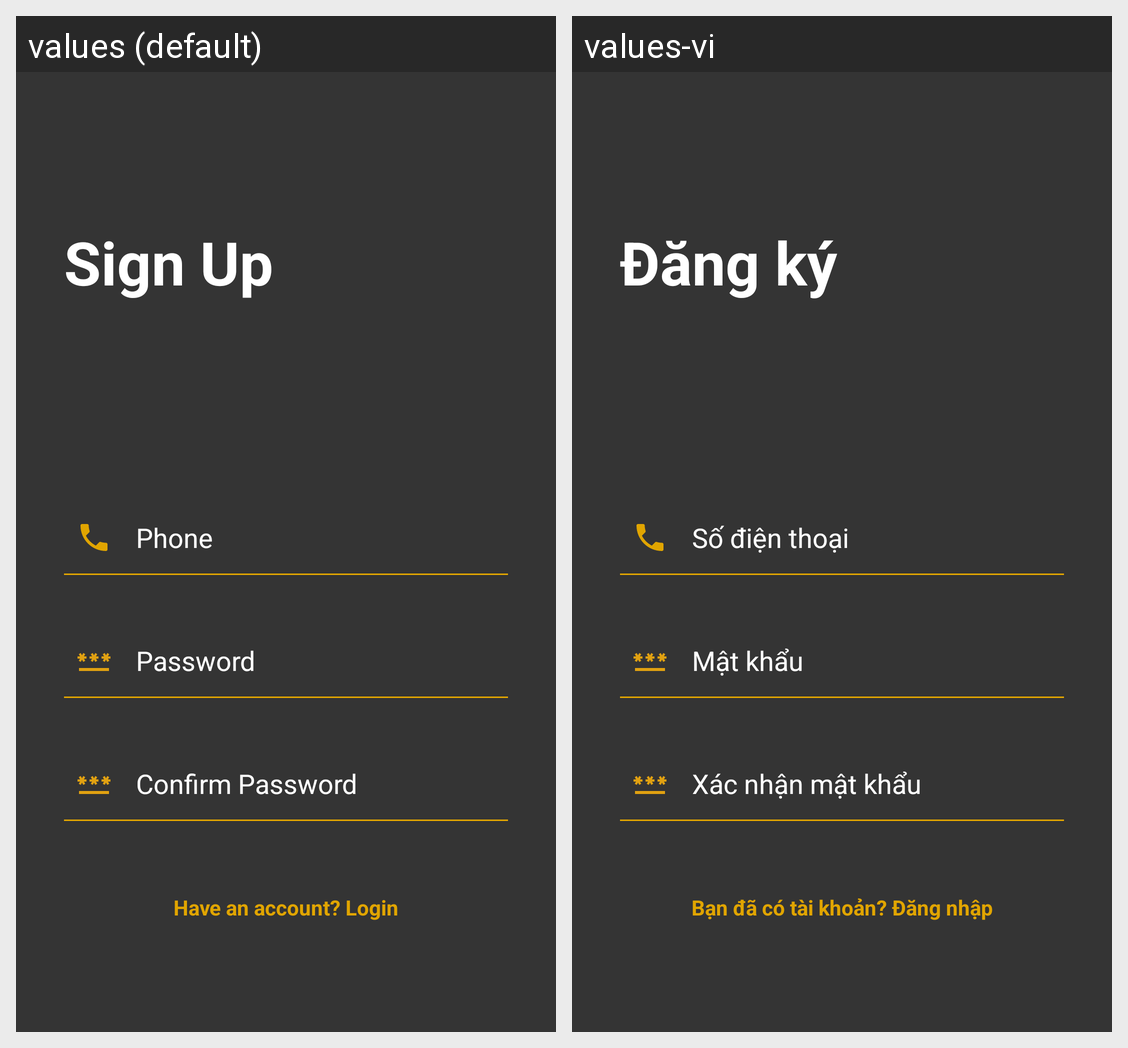

For this localized Android screen grid, give each drawn string resource with its value in every locale shown.
Android screen res/layout/activity_sign_up.xml rendered under 2 locales, left to right: values (default), values-vi. Device: Nexus 5 (rendered at 1080×1920; each locale shown at half size, 540×960, under a caption strip naming it); theme Theme.MyVHC.
Strings drawn on this screen, with the default value and each locale's value (text and hints the layout hard-codes, and strings that could not be matched under every locale, appear in the picture but are not listed):

sign_up
  values: Sign Up
  values-vi: Đăng ký

phone
  values: Phone
  values-vi: Số điện thoại

password
  values: Password
  values-vi: Mật khẩu

confirm_password
  values: Confirm Password
  values-vi: Xác nhận mật khẩu

have_an_account_login
  values: Have an account? Login
  values-vi: Bạn đã có tài khoản? Đăng nhập
